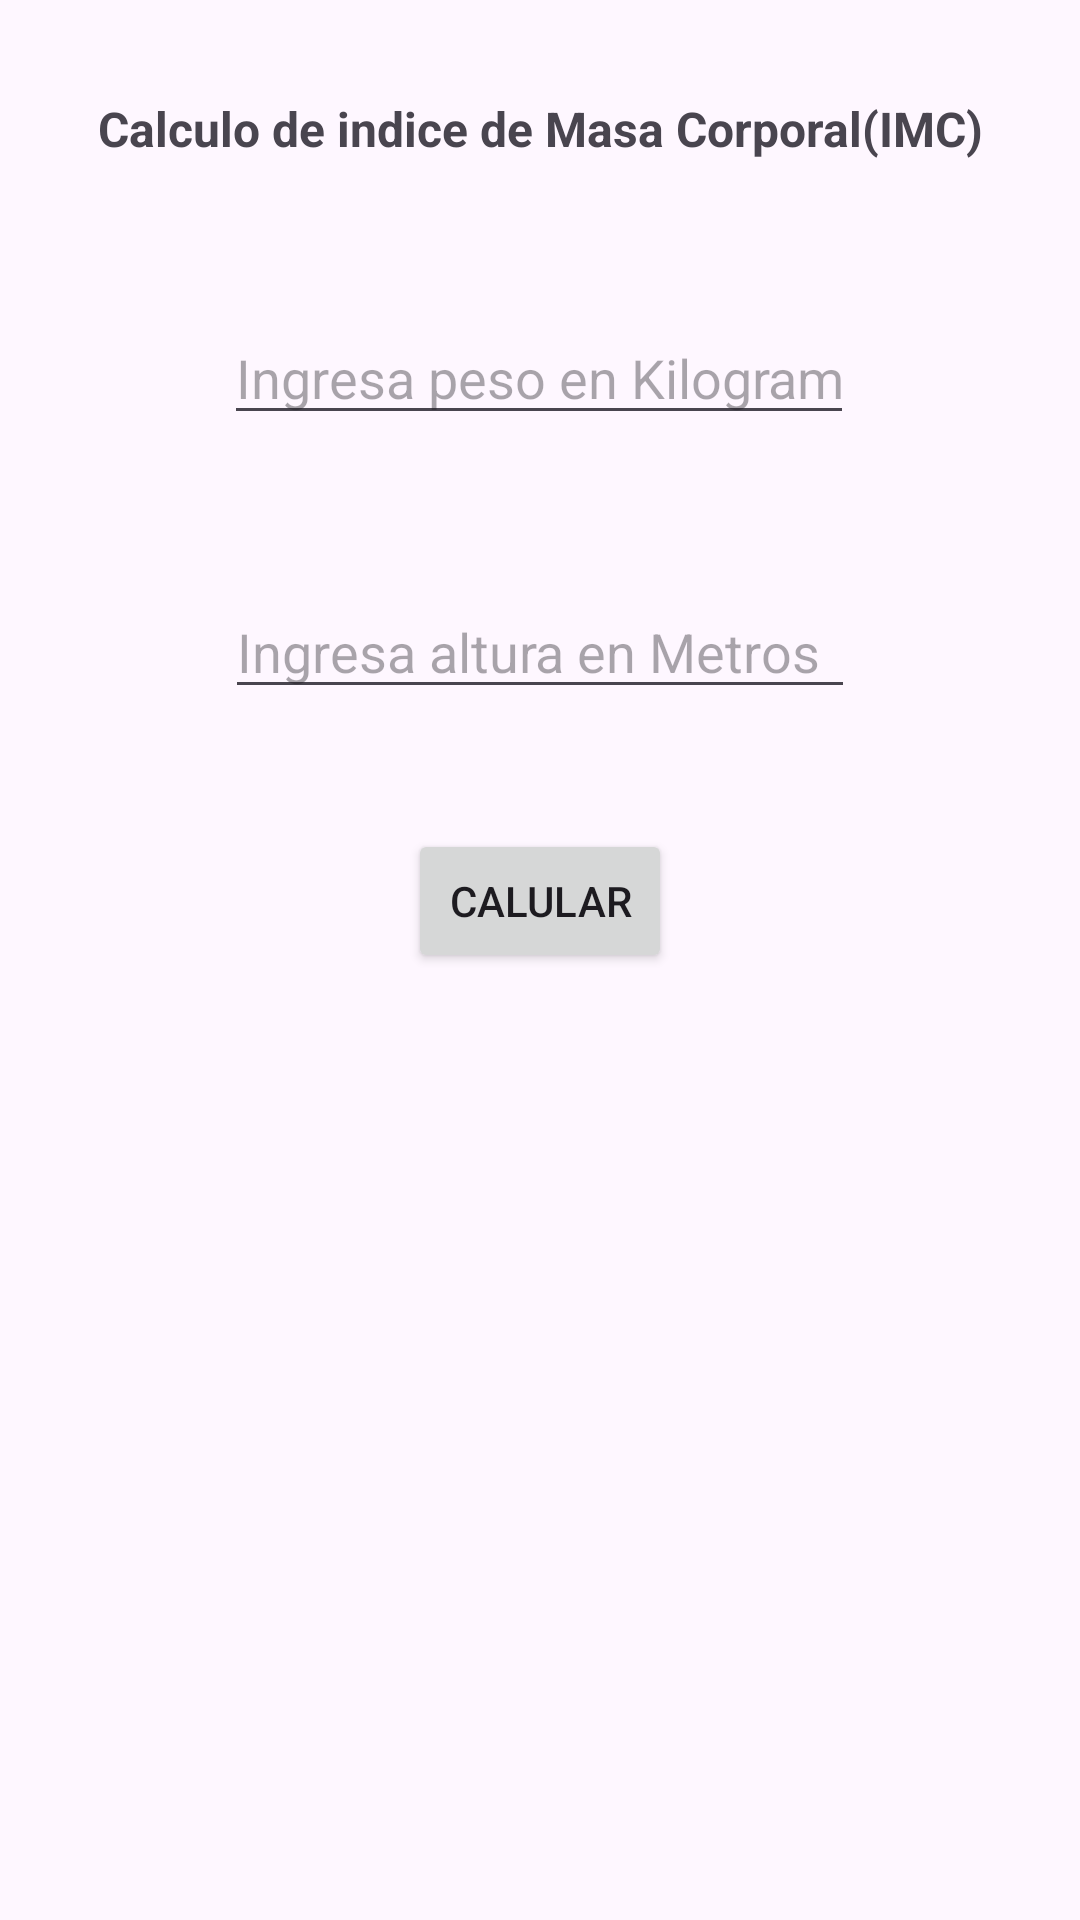

This screen was rendered from an Android layout file. Write that file and the resources it references.
<!-- AndroidManifest.xml: application theme Theme._1202Notificaciones -->
<!-- res/layout/activity_activty_notificacion.xml -->
<?xml version="1.0" encoding="utf-8"?>
<androidx.constraintlayout.widget.ConstraintLayout xmlns:android="http://schemas.android.com/apk/res/android"
    xmlns:app="http://schemas.android.com/apk/res-auto"
    xmlns:tools="http://schemas.android.com/tools"
    android:layout_width="match_parent"
    android:layout_height="match_parent"
    tools:context=".Activty_Notificacion">

    <TextView
        android:id="@+id/txtTitulo"
        android:layout_width="wrap_content"
        android:layout_height="wrap_content"
        android:layout_marginStart="100dp"
        android:layout_marginTop="32dp"
        android:layout_marginEnd="100dp"
        android:text="@string/titulo1"
        android:textSize="16sp"
        android:textStyle="bold"
        app:layout_constraintEnd_toEndOf="parent"
        app:layout_constraintStart_toStartOf="parent"
        app:layout_constraintTop_toTopOf="parent" />

    <EditText
        android:id="@+id/edtPeso"
        android:layout_width="wrap_content"
        android:layout_height="wrap_content"
        android:layout_marginStart="100dp"
        android:layout_marginTop="50dp"
        android:layout_marginEnd="101dp"
        android:ems="10"
        android:hint="Ingresa peso en Kilogramos"
        android:inputType="number"
        app:layout_constraintEnd_toEndOf="parent"
        app:layout_constraintStart_toStartOf="parent"
        app:layout_constraintTop_toBottomOf="@+id/txtTitulo" />

    <EditText
        android:id="@+id/edtEstatura"
        android:layout_width="wrap_content"
        android:layout_height="wrap_content"
        android:layout_marginStart="100dp"
        android:layout_marginTop="50dp"
        android:layout_marginEnd="100dp"
        android:ems="10"
        android:hint="Ingresa altura en Metros"
        android:inputType="numberDecimal"
        app:layout_constraintEnd_toEndOf="parent"
        app:layout_constraintStart_toStartOf="parent"
        app:layout_constraintTop_toBottomOf="@+id/edtPeso" />

    <Button
        android:id="@+id/btnCalular"
        android:layout_width="wrap_content"
        android:layout_height="wrap_content"
        android:layout_marginStart="100dp"
        android:layout_marginTop="40dp"
        android:layout_marginEnd="100dp"
        android:onClick="calcularIMC"
        android:text="@string/calcular"
        app:layout_constraintEnd_toEndOf="parent"
        app:layout_constraintStart_toStartOf="parent"
        app:layout_constraintTop_toBottomOf="@+id/edtEstatura" />
</androidx.constraintlayout.widget.ConstraintLayout>
<!-- resources referenced by this layout -->
<resources>
  <string name="calcular">Calular</string>
  <string name="titulo1">Calculo de indice de Masa Corporal(IMC)</string>
  <style name="Theme._1202Notificaciones" parent="Base.Theme._1202Notificaciones" />
  <style name="Base.Theme._1202Notificaciones" parent="Theme.Material3.DayNight.NoActionBar">
          
          
      </style>
</resources>
